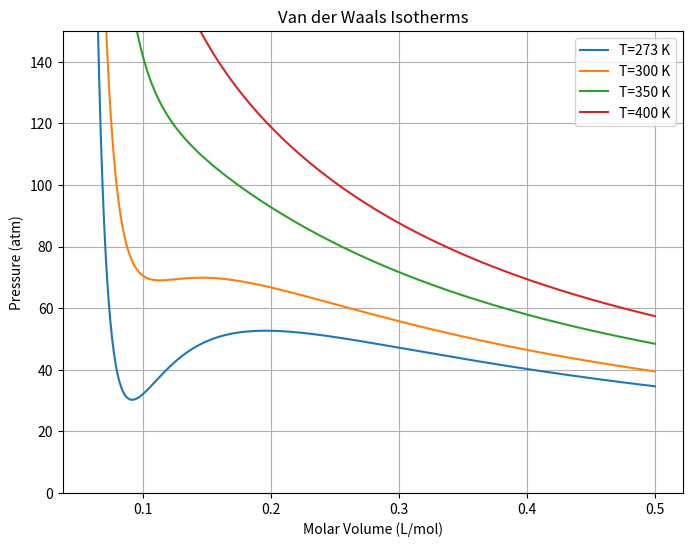

Here is the Python script that generated this plot:
%matplotlib inline
import numpy as np
import matplotlib.pyplot as plt

def vdw_pressure(V, T, a=3.59, b=0.0427, R=0.08206):
    return (R * T) / (V - b) - a / (V**2)

V = np.linspace(0.06, 0.5, 500)
temperatures = [273, 300, 350, 400]

plt.figure(figsize=(8,6))
for T in temperatures:
    P = vdw_pressure(V, T)
    plt.plot(V, P, label=f'T={T} K')

plt.ylim(0, 150)
plt.title('Van der Waals Isotherms')
plt.xlabel('Molar Volume (L/mol)')
plt.ylabel('Pressure (atm)')
plt.legend()
plt.grid(True)
plt.savefig('vdw_isotherms.png')
